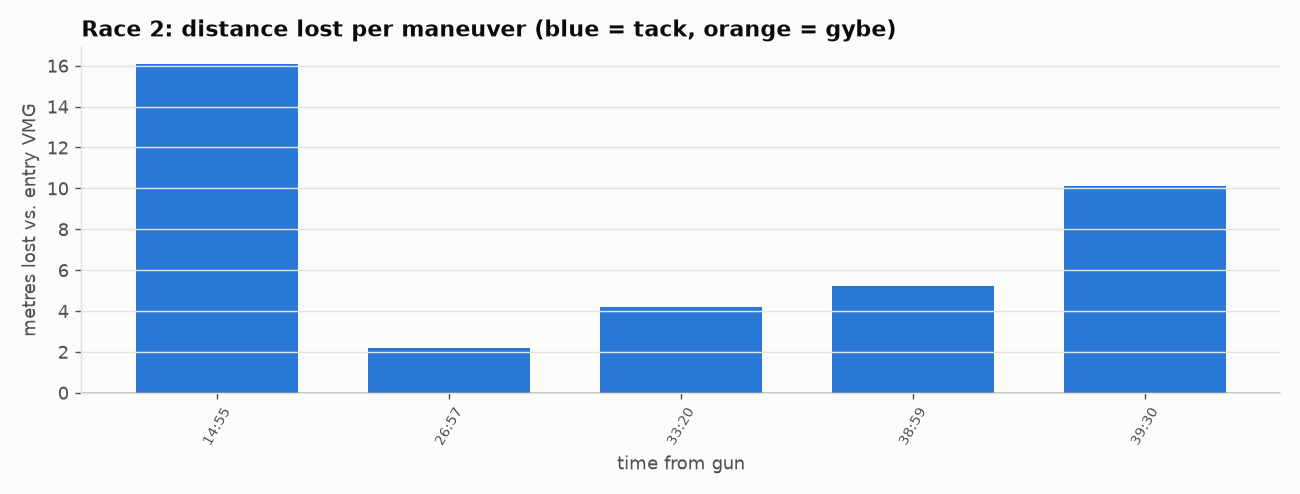

The file beside this chart, header and first rows:
time_s, kind, onto, leg, entry_sog, min_sog, speed_loss_kt, speed_loss_pct, recovery_s, distance_lost_m, heading_change, note
895, Tack, Stbd, 1, 4.99, 3.51, 1.48, 30, 9, 16.1, -93, 
1617, Tack, Port, 3, 5.11, 3.56, 1.55, 30, 13, 2.2, 76, 
2000, Tack, Stbd, 3, 5.49, 4.12, 1.37, 25, 10, 4.2, -70, 
2339, Tack, Port, 3, 5.92, 4.19, 1.74, 29, 38, 5.2, 78, 
2370, Tack, Stbd, 3, 5.11, 3.89, 1.23, 24, 5, 10.1, -86, 
